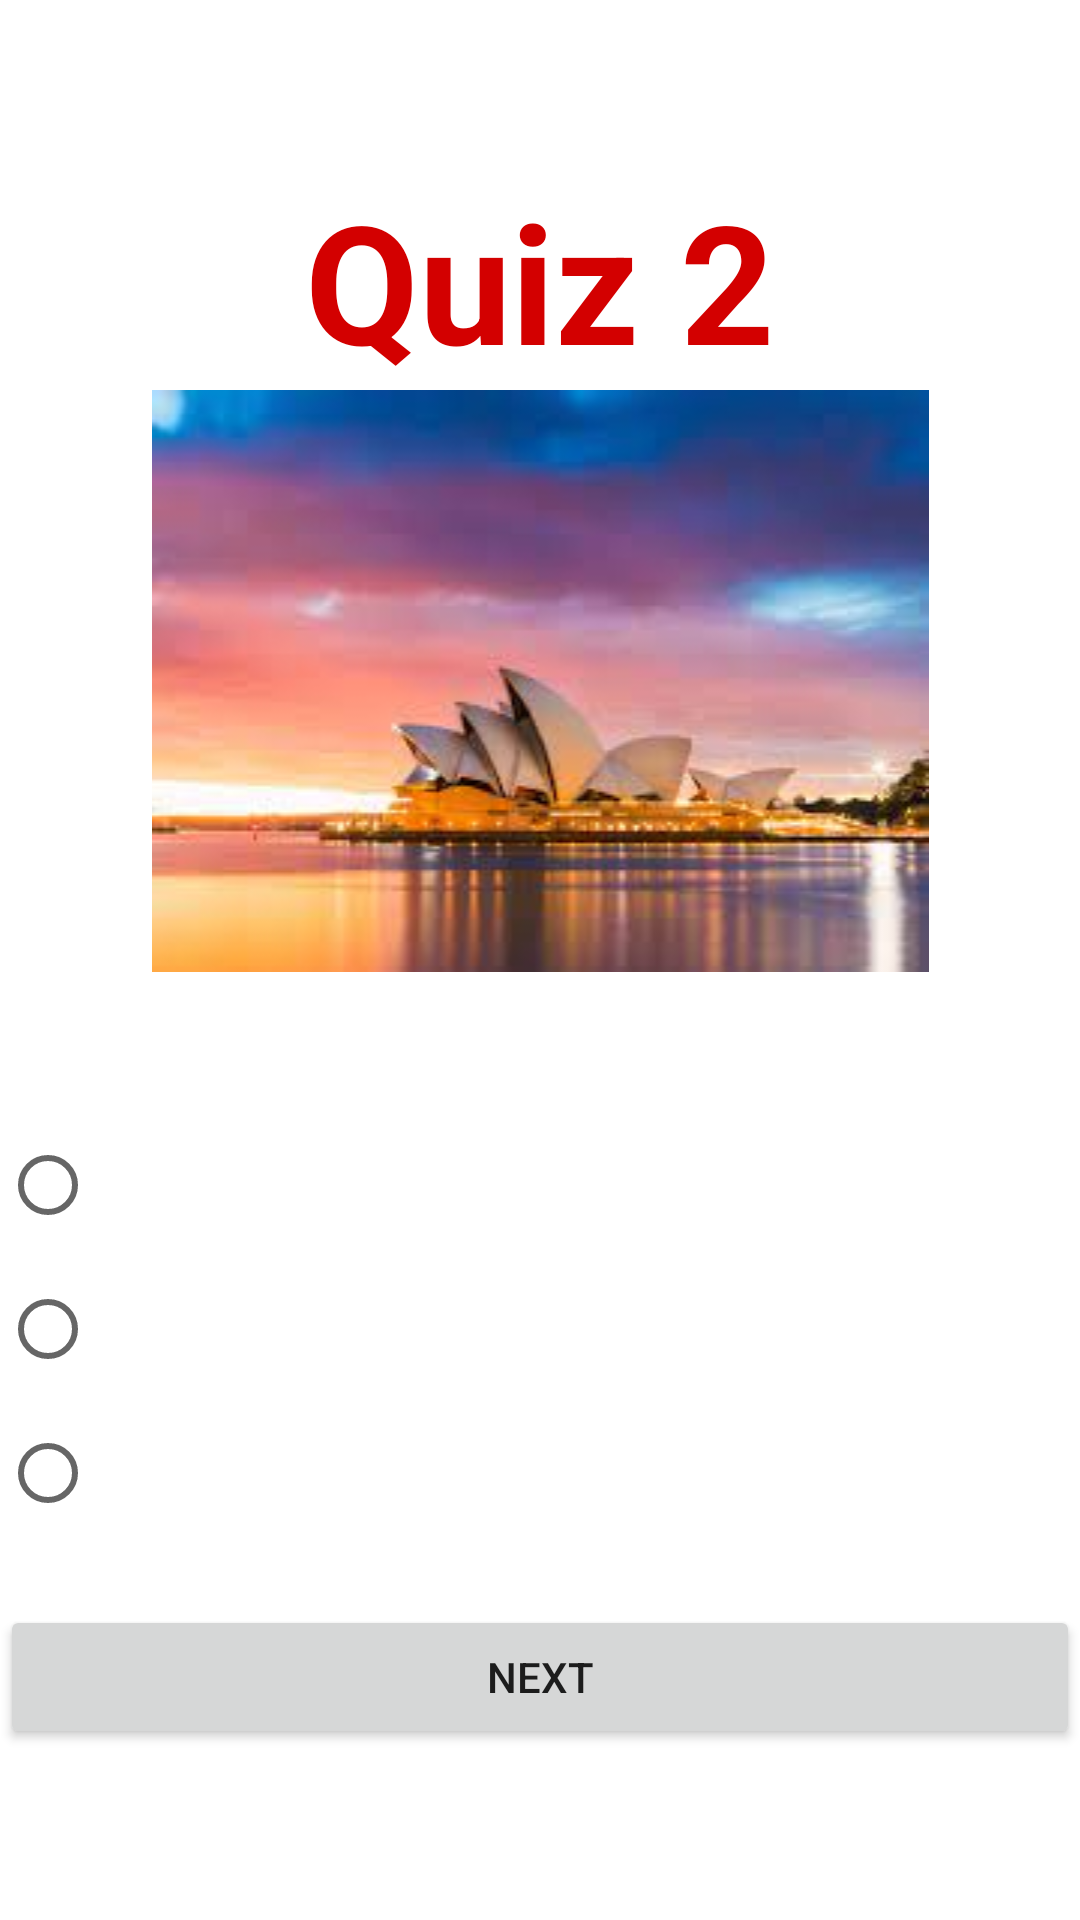

The Android layout XML behind this screen, and the referenced resources:
<!-- AndroidManifest.xml: application theme Theme.Quizzapp -->
<!-- res/layout/activity_quiz2.xml -->
<?xml version="1.0" encoding="utf-8"?>
<LinearLayout xmlns:android="http://schemas.android.com/apk/res/android"
    xmlns:app="http://schemas.android.com/apk/res-auto"
    xmlns:tools="http://schemas.android.com/tools"
    android:layout_width="match_parent"
    android:layout_height="match_parent"
    tools:context=".quiz2"
    android:orientation="vertical"
    android:layout_marginLeft="20dp"
    android:layout_marginRight="20dp"
    android:gravity="center">

    <TextView
        android:layout_width="wrap_content"
        android:layout_height="wrap_content"
        android:text="@string/quiz_2"
        android:textSize="55sp"
        android:textStyle="bold"
        android:textColor="@color/colorAccent"
        />
    <ImageView
        android:layout_width="match_parent"
        android:layout_height="wrap_content"
        android:src="@drawable/q2"/>
    <TextView
        android:layout_width="wrap_content"
        android:layout_height="wrap_content"
        android:textSize="20sp"
        android:id="@+id/tvQ"
        android:layout_marginBottom="20sp"
        android:textStyle="bold"
        android:textColor="@color/black"/>

    <RadioGroup
        android:layout_width="match_parent"
        android:layout_height="wrap_content"
        android:id="@+id/rg">

        <RadioButton
            android:id="@+id/rb"
            android:layout_width="wrap_content"
            android:layout_height="wrap_content"
            android:layout_weight="1"
            android:textSize="20dp"
            />

        <RadioButton
            android:id="@+id/rb1"
            android:layout_width="wrap_content"
            android:layout_height="wrap_content"
            android:layout_weight="1"
            android:textSize="20dp"
             />

        <RadioButton
            android:id="@+id/rb2"
            android:layout_width="wrap_content"
            android:layout_height="wrap_content"
            android:layout_weight="1"
            android:textSize="20dp"
             />
    </RadioGroup>

    <Button
        android:id="@+id/bNext"
        android:layout_width="match_parent"
        android:layout_height="wrap_content"
        android:text="Next"
        android:layout_marginTop="20dp"/>



</LinearLayout>
<!-- resources referenced by this layout -->
<resources>
  <color name="black">#FF000000</color>
  <color name="colorAccent">#D30000</color>
  <!-- drawable q2: jpg bitmap (drawable, 6478 bytes) -->
  <string name="quiz_2">Quiz 2</string>
  <style name="Theme.Quizzapp" parent="Theme.MaterialComponents.DayNight.NoActionBar">
          
          <item name="colorPrimary">@color/purple_500</item>
          <item name="colorPrimaryVariant">@color/purple_700</item>
          <item name="colorOnPrimary">@color/white</item>
          
          <item name="colorSecondary">@color/teal_200</item>
          <item name="colorSecondaryVariant">@color/teal_700</item>
          <item name="colorOnSecondary">@color/black</item>
          
          <item name="android:statusBarColor" tools:targetApi="l">?attr/colorPrimaryVariant</item>
          
      </style>
  <color name="purple_500">#FF6200EE</color>
  <color name="purple_700">#FF3700B3</color>
  <color name="white">#D30000</color>
  <color name="teal_200">#FF03DAC5</color>
  <color name="teal_700">#FF018786</color>
</resources>
